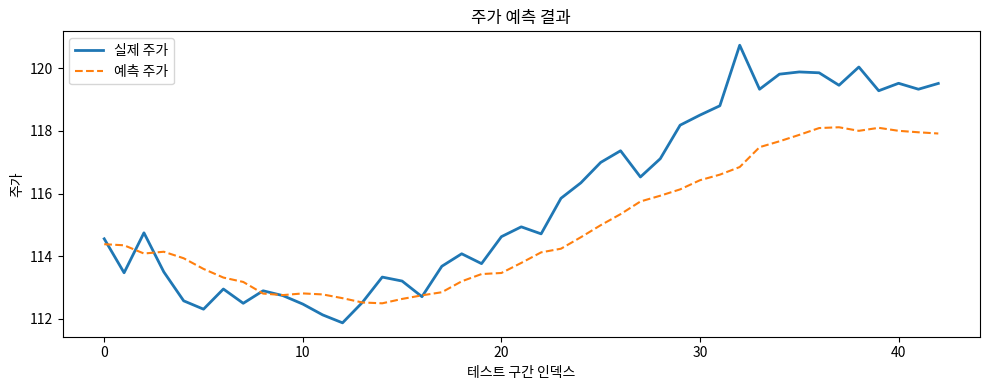

Here is the Python script that generated this plot:
import numpy as np
import matplotlib.pyplot as plt


# 재현 가능한 난수 시드
np.random.seed(42)

# 1) 쉬운 가상 주가 데이터 생성 (추세 + 주기 + 작은 노이즈)
days = 220
t = np.arange(days)
prices = 100 + 0.08 * t + 2.5 * np.sin(t / 8) + np.random.normal(0, 0.5, days)

# 2) 시계열을 지도학습 형태로 변환 (최근 5일 -> 다음 1일)
window_size = 5
X, y = [], []
for i in range(days - window_size):
    X.append(prices[i:i + window_size])
    y.append(prices[i + window_size])

X = np.array(X)
y = np.array(y).reshape(-1, 1)

# 3) 정규화 (학습 안정화를 위해 0~1 스케일)
x_min, x_max = X.min(), X.max()
y_min, y_max = y.min(), y.max()
X_norm = (X - x_min) / (x_max - x_min)
y_norm = (y - y_min) / (y_max - y_min)

# 4) 훈련/테스트 분할
split = int(len(X_norm) * 0.8)
X_train, X_test = X_norm[:split], X_norm[split:]
y_train, y_test = y_norm[:split], y_norm[split:]

# 5) 신경망 구조 (입력 5 -> 은닉층 8 -> 출력 1), 역전파 직접 구현
input_size = window_size
hidden_size = 8
output_size = 1
learning_rate = 0.05
epochs = 2000
SIGMOID_CLIP_RANGE = 500

W1 = np.random.randn(input_size, hidden_size) * 0.1
b1 = np.zeros((1, hidden_size))
W2 = np.random.randn(hidden_size, output_size) * 0.1
b2 = np.zeros((1, output_size))


def sigmoid(x):
    x = np.clip(x, -SIGMOID_CLIP_RANGE, SIGMOID_CLIP_RANGE)
    return 1 / (1 + np.exp(-x))


def sigmoid_derivative(x):
    return x * (1 - x)


for epoch in range(epochs):
    # 순전파
    z1 = X_train @ W1 + b1
    a1 = sigmoid(z1)
    y_pred = a1 @ W2 + b2

    # 손실 (MSE)
    loss = np.mean((y_pred - y_train) ** 2)

    # 역전파
    d_y_pred = 2 * (y_pred - y_train) / len(y_train)
    d_W2 = a1.T @ d_y_pred
    d_b2 = np.sum(d_y_pred, axis=0, keepdims=True)

    d_a1 = d_y_pred @ W2.T
    d_z1 = d_a1 * sigmoid_derivative(a1)
    d_W1 = X_train.T @ d_z1
    d_b1 = np.sum(d_z1, axis=0, keepdims=True)

    # 가중치 업데이트
    W2 -= learning_rate * d_W2
    b2 -= learning_rate * d_b2
    W1 -= learning_rate * d_W1
    b1 -= learning_rate * d_b1

    if epoch % 400 == 0:
        print(f"Epoch {epoch:4d} | Loss: {loss:.6f}")

# 6) 테스트 평가
z1_test = X_test @ W1 + b1
a1_test = sigmoid(z1_test)
y_test_pred_norm = a1_test @ W2 + b2

y_test_real = y_test * (y_max - y_min) + y_min
y_test_pred = y_test_pred_norm * (y_max - y_min) + y_min
mae = np.mean(np.abs(y_test_real - y_test_pred))
print(f"\n테스트 MAE: {mae:.4f}")

# 7) 마지막 5일로 다음 날 주가 예측
last_window = prices[-window_size:]
last_window_norm = (last_window - x_min) / (x_max - x_min)
# 마지막 구간이 학습 정규화 범위를 아주 조금 벗어날 수 있어 안정적으로 [0, 1] 범위로 제한
last_window_norm = np.clip(last_window_norm, 0.0, 1.0)
z1_next = last_window_norm.reshape(1, -1) @ W1 + b1
a1_next = sigmoid(z1_next)
next_day_norm = a1_next @ W2 + b2
next_day_price = next_day_norm[0, 0] * (y_max - y_min) + y_min
print(f"다음 날 예측 주가: {next_day_price:.2f}")

# 8) 시각화
plt.figure(figsize=(10, 4))
plt.plot(y_test_real, label="실제 주가", linewidth=2)
plt.plot(y_test_pred, label="예측 주가", linestyle="--")
plt.title("주가 예측 결과")
plt.xlabel("테스트 구간 인덱스")
plt.ylabel("주가")
plt.legend()
plt.tight_layout()
plt.show()
